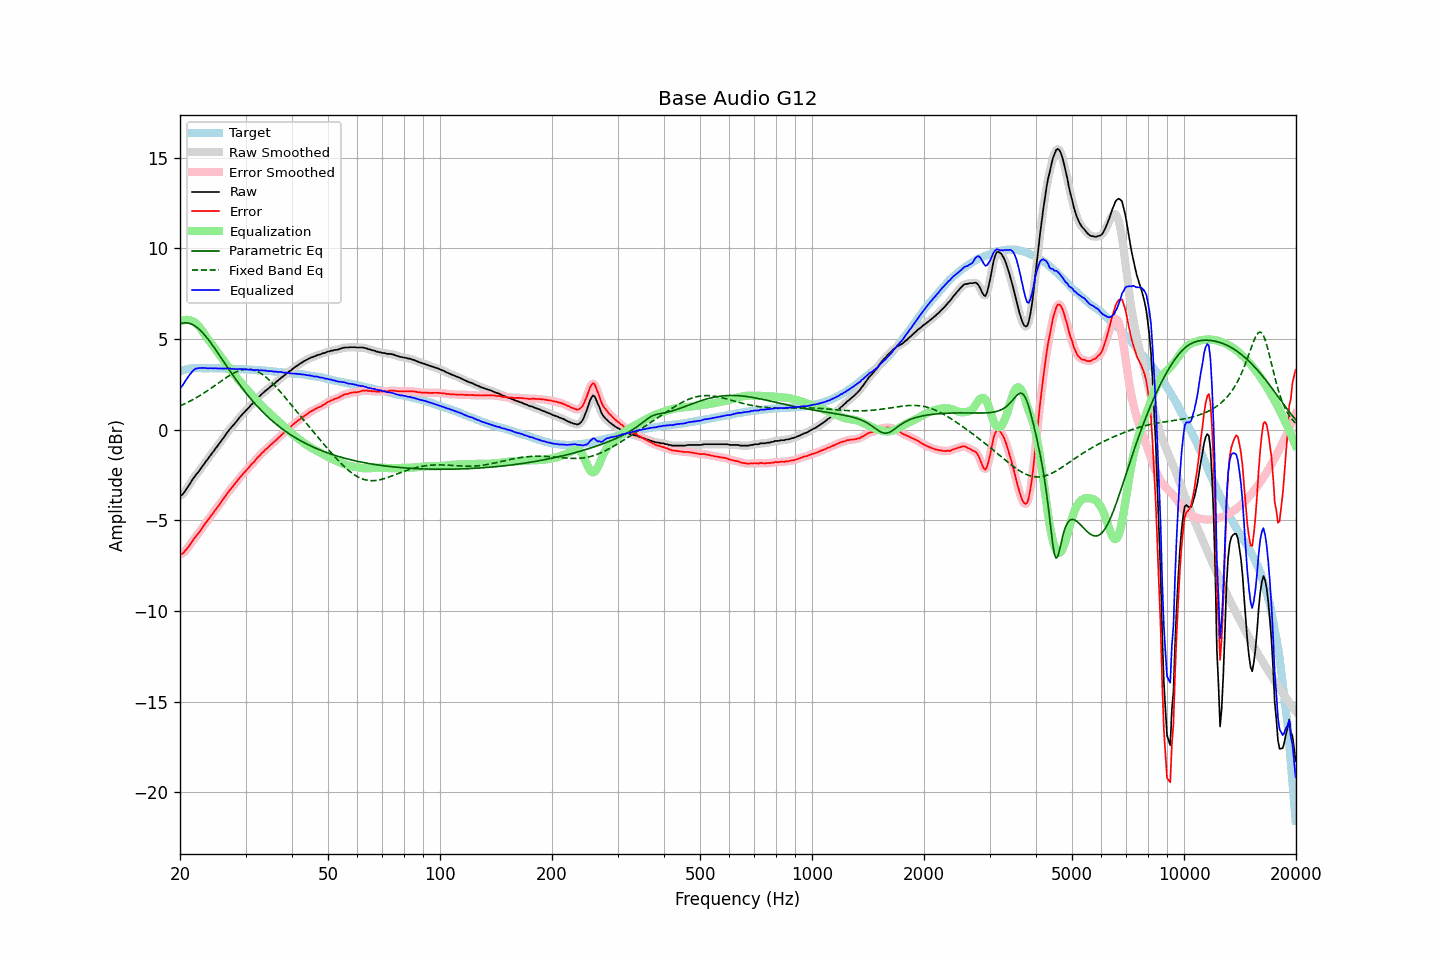

The data file committed next to this chart (first rows):
frequency, raw, error, smoothed, error_smoothed, equalization, parametric_eq, fixed_band_eq, equalized_raw, equalized_smoothed, target
20.00, -3.65, -6.86, -3.66, -6.87, 5.94, 5.83, 1.30, 2.29, 2.27, 3.21
20.20, -3.62, -6.86, -3.60, -6.84, 5.99, 5.86, 1.34, 2.37, 2.38, 3.24
20.40, -3.54, -6.81, -3.52, -6.79, 6.02, 5.88, 1.38, 2.48, 2.50, 3.27
20.61, -3.41, -6.70, -3.42, -6.72, 6.04, 5.89, 1.42, 2.63, 2.62, 3.29
20.81, -3.29, -6.61, -3.29, -6.61, 6.05, 5.89, 1.47, 2.77, 2.77, 3.32
21.02, -3.15, -6.50, -3.15, -6.49, 6.05, 5.88, 1.51, 2.90, 2.90, 3.35
21.23, -3.01, -6.37, -3.01, -6.37, 6.03, 5.85, 1.56, 3.02, 3.02, 3.36
21.44, -2.88, -6.25, -2.87, -6.24, 6.00, 5.82, 1.60, 3.13, 3.13, 3.37
21.66, -2.73, -6.11, -2.73, -6.11, 5.97, 5.78, 1.65, 3.24, 3.24, 3.38
21.87, -2.61, -5.99, -2.61, -5.99, 5.92, 5.73, 1.70, 3.32, 3.31, 3.38
22.09, -2.49, -5.88, -2.49, -5.88, 5.85, 5.67, 1.75, 3.37, 3.36, 3.39
22.31, -2.39, -5.78, -2.38, -5.77, 5.77, 5.60, 1.80, 3.38, 3.39, 3.39
22.54, -2.27, -5.66, -2.27, -5.66, 5.66, 5.53, 1.85, 3.39, 3.40, 3.39
22.76, -2.15, -5.54, -2.15, -5.53, 5.55, 5.44, 1.91, 3.40, 3.40, 3.39
22.99, -2.02, -5.40, -2.02, -5.40, 5.42, 5.35, 1.96, 3.40, 3.40, 3.38
23.22, -1.90, -5.28, -1.90, -5.27, 5.29, 5.25, 2.02, 3.39, 3.39, 3.38
23.45, -1.77, -5.14, -1.77, -5.15, 5.16, 5.14, 2.08, 3.39, 3.38, 3.38
23.69, -1.66, -5.04, -1.65, -5.03, 5.04, 5.03, 2.14, 3.38, 3.38, 3.38
23.92, -1.54, -4.91, -1.53, -4.91, 4.92, 4.92, 2.20, 3.38, 3.38, 3.38
24.16, -1.41, -4.79, -1.42, -4.80, 4.80, 4.80, 2.26, 3.39, 3.38, 3.39
24.40, -1.30, -4.68, -1.30, -4.68, 4.68, 4.68, 2.32, 3.38, 3.38, 3.39
24.65, -1.19, -4.56, -1.18, -4.56, 4.56, 4.55, 2.38, 3.37, 3.38, 3.38
24.89, -1.06, -4.43, -1.06, -4.44, 4.44, 4.43, 2.45, 3.38, 3.38, 3.38
25.14, -0.95, -4.32, -0.95, -4.32, 4.32, 4.30, 2.51, 3.37, 3.37, 3.37
25.39, -0.83, -4.20, -0.83, -4.20, 4.19, 4.17, 2.57, 3.37, 3.37, 3.37
25.65, -0.71, -4.08, -0.71, -4.08, 4.07, 4.03, 2.64, 3.36, 3.36, 3.37
25.91, -0.58, -3.94, -0.58, -3.95, 3.95, 3.90, 2.70, 3.36, 3.36, 3.36
26.16, -0.46, -3.82, -0.46, -3.82, 3.82, 3.77, 2.76, 3.37, 3.36, 3.36
26.43, -0.34, -3.70, -0.33, -3.69, 3.70, 3.64, 2.82, 3.36, 3.37, 3.36
26.69, -0.21, -3.57, -0.21, -3.57, 3.58, 3.50, 2.88, 3.37, 3.37, 3.36
26.96, -0.09, -3.45, -0.09, -3.45, 3.46, 3.37, 2.94, 3.37, 3.37, 3.36
27.23, 0.02, -3.34, 0.02, -3.34, 3.35, 3.24, 2.99, 3.37, 3.36, 3.36
27.50, 0.12, -3.24, 0.12, -3.23, 3.23, 3.11, 3.04, 3.35, 3.35, 3.36
27.77, 0.22, -3.12, 0.23, -3.12, 3.12, 2.98, 3.09, 3.34, 3.34, 3.35
28.05, 0.33, -3.01, 0.33, -3.02, 3.01, 2.86, 3.14, 3.34, 3.34, 3.35
28.33, 0.43, -2.90, 0.44, -2.90, 2.90, 2.73, 3.18, 3.33, 3.33, 3.34
28.62, 0.54, -2.80, 0.55, -2.79, 2.79, 2.61, 3.22, 3.33, 3.34, 3.34
28.90, 0.66, -2.67, 0.66, -2.68, 2.68, 2.49, 3.25, 3.35, 3.34, 3.34
29.19, 0.76, -2.56, 0.76, -2.57, 2.58, 2.37, 3.28, 3.34, 3.34, 3.32
29.48, 0.86, -2.47, 0.86, -2.47, 2.47, 2.25, 3.30, 3.33, 3.33, 3.33
29.78, 0.95, -2.37, 0.96, -2.37, 2.37, 2.14, 3.32, 3.32, 3.32, 3.32
30.08, 1.05, -2.27, 1.05, -2.27, 2.27, 2.02, 3.33, 3.32, 3.31, 3.32
30.38, 1.14, -2.17, 1.14, -2.17, 2.17, 1.91, 3.33, 3.31, 3.31, 3.31
30.68, 1.23, -2.08, 1.24, -2.07, 2.07, 1.80, 3.33, 3.30, 3.31, 3.31
30.99, 1.34, -1.96, 1.33, -1.97, 1.97, 1.70, 3.32, 3.31, 3.30, 3.30
31.30, 1.42, -1.88, 1.42, -1.88, 1.87, 1.59, 3.30, 3.29, 3.29, 3.30
31.61, 1.50, -1.79, 1.51, -1.78, 1.77, 1.49, 3.28, 3.28, 3.29, 3.30
31.93, 1.60, -1.68, 1.61, -1.68, 1.67, 1.39, 3.25, 3.28, 3.28, 3.28
32.24, 1.71, -1.56, 1.70, -1.58, 1.58, 1.29, 3.21, 3.29, 3.28, 3.27
32.57, 1.79, -1.48, 1.79, -1.48, 1.48, 1.20, 3.16, 3.27, 3.28, 3.27
32.89, 1.87, -1.40, 1.88, -1.39, 1.39, 1.10, 3.11, 3.26, 3.27, 3.27
33.22, 1.97, -1.29, 1.97, -1.30, 1.30, 1.01, 3.06, 3.27, 3.26, 3.26
33.55, 2.04, -1.21, 2.05, -1.21, 1.21, 0.92, 2.99, 3.25, 3.26, 3.26
33.89, 2.13, -1.11, 2.12, -1.12, 1.13, 0.84, 2.93, 3.26, 3.25, 3.25
34.23, 2.19, -1.05, 2.19, -1.05, 1.04, 0.75, 2.85, 3.23, 3.24, 3.24
34.57, 2.26, -0.97, 2.27, -0.96, 0.96, 0.67, 2.77, 3.22, 3.23, 3.23
34.92, 2.34, -0.88, 2.34, -0.88, 0.88, 0.59, 2.69, 3.22, 3.22, 3.22
35.27, 2.42, -0.80, 2.41, -0.80, 0.80, 0.51, 2.60, 3.22, 3.21, 3.22
35.62, 2.48, -0.72, 2.49, -0.72, 0.72, 0.43, 2.51, 3.20, 3.21, 3.21
35.97, 2.55, -0.64, 2.56, -0.64, 0.64, 0.36, 2.42, 3.19, 3.20, 3.19
... 635 more rows
